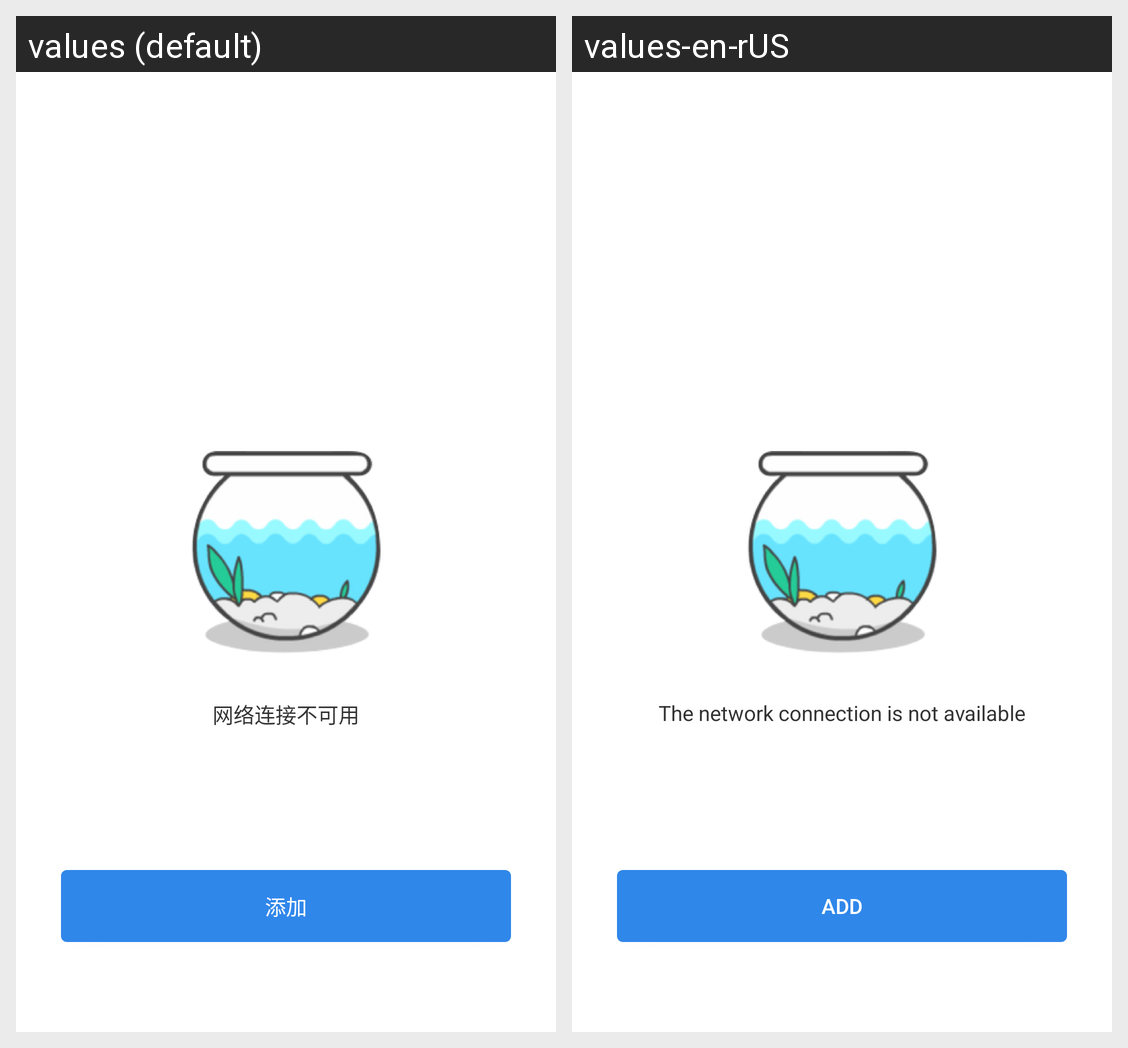

This grid shows one Android layout under two languages. Give, for every string resource on the screen, its name, the default text and each shown locale's text.
Android screen res/layout/layout_no_info.xml rendered under 2 locales, left to right: values (default), values-en-rUS. Device: Nexus 5 (rendered at 1080×1920; each locale shown at half size, 540×960, under a caption strip naming it); theme Theme.MaterialComponents.DayNight.NoActionBar.
Strings drawn on this screen, with the default value and each locale's value (text and hints the layout hard-codes, and strings that could not be matched under every locale, appear in the picture but are not listed):

not_net_text
  values: 网络连接不可用
  values-en-rUS: The network connection is not available

no_info_add
  values: 添加
  values-en-rUS: Add
